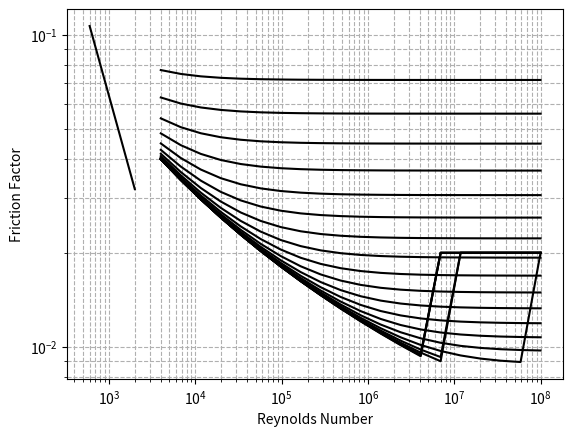

Python code for this plot:
# region imports
import numpy as np
from scipy.optimize import fsolve
import matplotlib.pyplot as plt
from matplotlib.ticker import FormatStrFormatter


# endregion

# region problem a: Moody Diagram
def ff(Re, rr, CBEQN=False):
    """
    Calculates the Darcy-Weisbach friction factor.
    Uses the Colebrook equation for turbulent flow and 64/Re for laminar flow.
    """
    if CBEQN:
        cb = lambda f: 1 / np.sqrt(f) + 2.0 * np.log10(rr / 3.7 + 2.51 / (Re * np.sqrt(f)))
        result = fsolve(cb, 0.02)
        return result[0]
    else:
        return 64 / Re


def plotMoody():
    """
    Generates the Moody Diagram with various relative roughness values.
    """
    ReValsCB = np.logspace(np.log10(4000), np.log10(1e8), 20)
    ReValsL = np.logspace(np.log10(600), np.log10(2000), 20)
    rrVals = np.logspace(-6, -1.3, 20)

    ffLam = np.array([ff(Re, 0) for Re in ReValsL])
    ffCB = np.array([[ff(Re, rr, CBEQN=True) for Re in ReValsCB] for rr in rrVals])

    plt.loglog(ReValsL, ffLam, 'k-', label='Laminar Flow')
    for nRelR in range(len(rrVals)):
        plt.loglog(ReValsCB, ffCB[nRelR], color='k')
    plt.xlabel("Reynolds Number")
    plt.ylabel("Friction Factor")
    plt.grid(True, which='both', linestyle='--')
    plt.show()


def main():
    plotMoody()


if __name__ == "__main__":
    main()

